Labelled photos from "processed", an image-classification folder in ayush-sawant-ai/Brain-Tumor-Detection. The possible labels are: glioma, meningioma, no tumor, pituitary tumor.

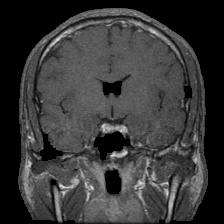
Label: pituitary tumor

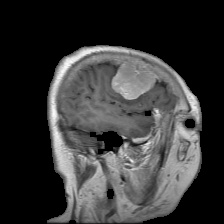
Label: meningioma

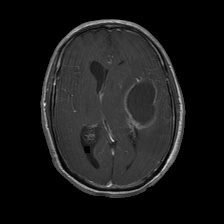
Label: glioma

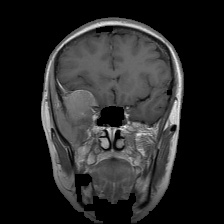
Label: meningioma

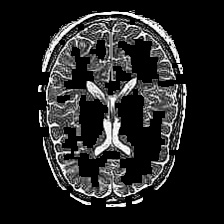
Label: no tumor

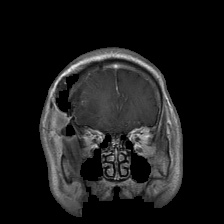
Label: glioma
